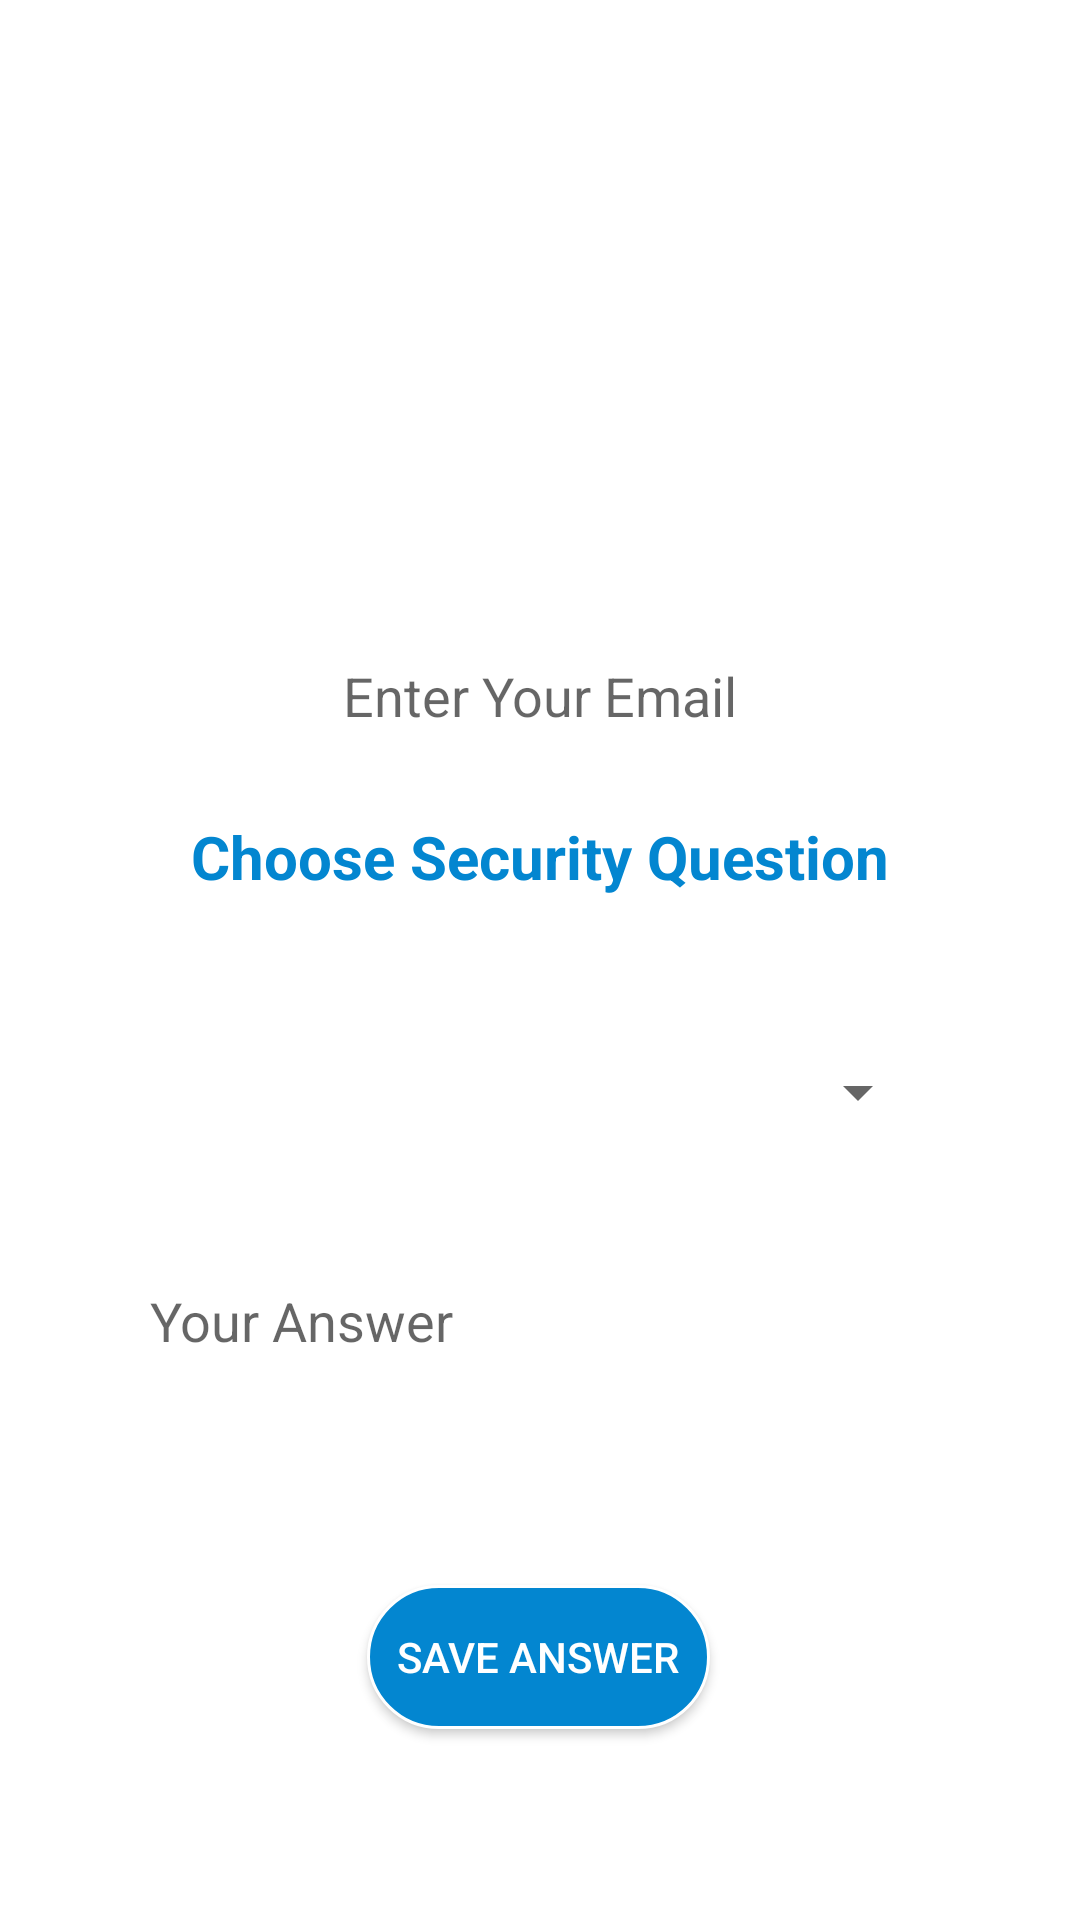

Layout XML and referenced resources for this Android screen:
<!-- AndroidManifest.xml: application theme Theme.QuickyJob -->
<!-- res/layout/activity_forget_password.xml -->
<?xml version="1.0" encoding="utf-8"?>
<androidx.constraintlayout.widget.ConstraintLayout xmlns:android="http://schemas.android.com/apk/res/android"
    xmlns:app="http://schemas.android.com/apk/res-auto"
    xmlns:tools="http://schemas.android.com/tools"
    android:layout_width="match_parent"
    android:layout_height="match_parent"
    tools:context=".activity.SecurityQuestion"
    android:orientation="horizontal"
    android:background="@color/white">

    <ScrollView
        android:layout_width="match_parent"
        android:layout_height="match_parent"
        android:fillViewport="true">

        <androidx.constraintlayout.widget.ConstraintLayout
            android:layout_width="match_parent"
            android:layout_height="wrap_content">

    <TextView
        android:id="@+id/textView13"
        android:layout_width="match_parent"
        android:layout_height="wrap_content"
        android:layout_marginStart="45dp"
        android:layout_marginTop="272dp"
        android:layout_marginEnd="45dp"
        android:background="@drawable/recviewradius"
        android:gravity="center"
        android:text="@string/choose_security_question"
        android:textColor="@color/logcol"
        android:textSize="20sp"
        android:textStyle="bold"
        app:layout_constraintEnd_toEndOf="parent"
        app:layout_constraintHorizontal_bias="0.0"
        app:layout_constraintStart_toStartOf="parent"
        app:layout_constraintTop_toTopOf="parent" />

    <Spinner
        android:id="@+id/spinnerbarForget"
        android:layout_width="match_parent"
        android:layout_height="wrap_content"
        android:layout_marginTop="68dp"
        android:gravity="center"
        android:layout_marginEnd="50dp"
        android:layout_marginStart="50dp"
        android:minHeight="48dp"

        app:layout_constraintEnd_toEndOf="parent"
        app:layout_constraintHorizontal_bias="0.0"
        app:layout_constraintStart_toStartOf="parent"
        app:layout_constraintTop_toTopOf="@+id/textView13"
        tools:ignore="SpeakableTextPresentCheck" />

    <EditText
        android:id="@+id/emailForVerification"
        android:layout_width="match_parent"
        android:layout_height="wrap_content"
        android:layout_marginStart="40dp"
        android:layout_marginTop="208dp"
        android:layout_marginEnd="40dp"
        android:background="@drawable/forget"
        android:ems="10"
        android:gravity="center"
        android:hint="@string/enter_your_email"
        android:inputType="textEmailAddress"
        android:minHeight="48dp"
        app:layout_constraintEnd_toEndOf="parent"
        app:layout_constraintHorizontal_bias="0.0"
        app:layout_constraintStart_toStartOf="parent"
        app:layout_constraintTop_toTopOf="parent"
        android:autofillHints="" />

    <EditText
        android:id="@+id/yourAnswerForget"
        android:layout_width="match_parent"
        android:layout_height="wrap_content"
        android:layout_marginStart="50dp"
        android:layout_marginTop="26dp"
        android:layout_marginEnd="50dp"
        android:background="@drawable/forget"
        android:ems="10"
        android:hint="@string/your_answer"
        android:inputType="textPersonName"
        android:minHeight="48dp"
        android:textColor="@color/logcol"
        app:layout_constraintBottom_toBottomOf="parent"
        app:layout_constraintEnd_toEndOf="parent"
        app:layout_constraintHorizontal_bias="0.0"
        app:layout_constraintStart_toStartOf="parent"
        app:layout_constraintTop_toBottomOf="@+id/spinnerbarForget"
        app:layout_constraintVertical_bias="0.014"
        android:autofillHints="" />

            <Button
                android:id="@+id/saveAnswerbtn"
                android:layout_width="wrap_content"
                android:layout_height="wrap_content"
                android:layout_marginTop="64dp"
                android:background="@drawable/button"
                android:text="@string/save_answer"
                android:textColor="#fff"
                app:layout_constraintEnd_toEndOf="parent"
                app:layout_constraintHorizontal_bias="0.498"
                app:layout_constraintStart_toStartOf="parent"
                app:layout_constraintTop_toBottomOf="@+id/yourAnswerForget"
                tools:ignore="TextContrastCheck" />

        </androidx.constraintlayout.widget.ConstraintLayout>

    </ScrollView>
</androidx.constraintlayout.widget.ConstraintLayout>
<!-- resources referenced by this layout -->
<resources>
  <color name="logcol">#0386D0</color>
  <color name="white">#FFFFFFFF</color>
  <!-- drawable button (drawable) -->
  <shape xmlns:android="http://schemas.android.com/apk/res/android">
      <solid android:color="#0386D0" />
      <stroke android:width="1dp" android:color="#ffff" />
      <padding android:left="10dp" android:top="10dp" android:right="10dp" android:bottom="10dp" />
      <corners android:radius="40dp" />
  </shape>
  <string name="choose_security_question">Choose Security Question</string>
  <string name="enter_your_email">Enter Your Email</string>
  <string name="save_answer">save Answer</string>
  <string name="your_answer">Your Answer</string>
  <style name="Theme.QuickyJob" parent="Theme.AppCompat.DayNight.DarkActionBar">
          
          <item name="colorPrimary">@color/homecolor</item>
          <item name="colorPrimaryVariant">@color/purple_700</item>
          <item name="colorOnPrimary">@color/white</item>
          
          <item name="colorSecondary">@color/teal_200</item>
          <item name="colorSecondaryVariant">@color/teal_700</item>
          <item name="colorOnSecondary">@color/black</item>
          
          <item name="android:statusBarColor" tools:targetApi="l">?attr/colorPrimary</item>
          
      </style>
  <color name="homecolor">#1C185C</color>
  <color name="purple_700">#FF3700B3</color>
  <color name="teal_200">#FF03DAC5</color>
  <color name="teal_700">#FF018786</color>
  <color name="black">#FF000000</color>
</resources>
